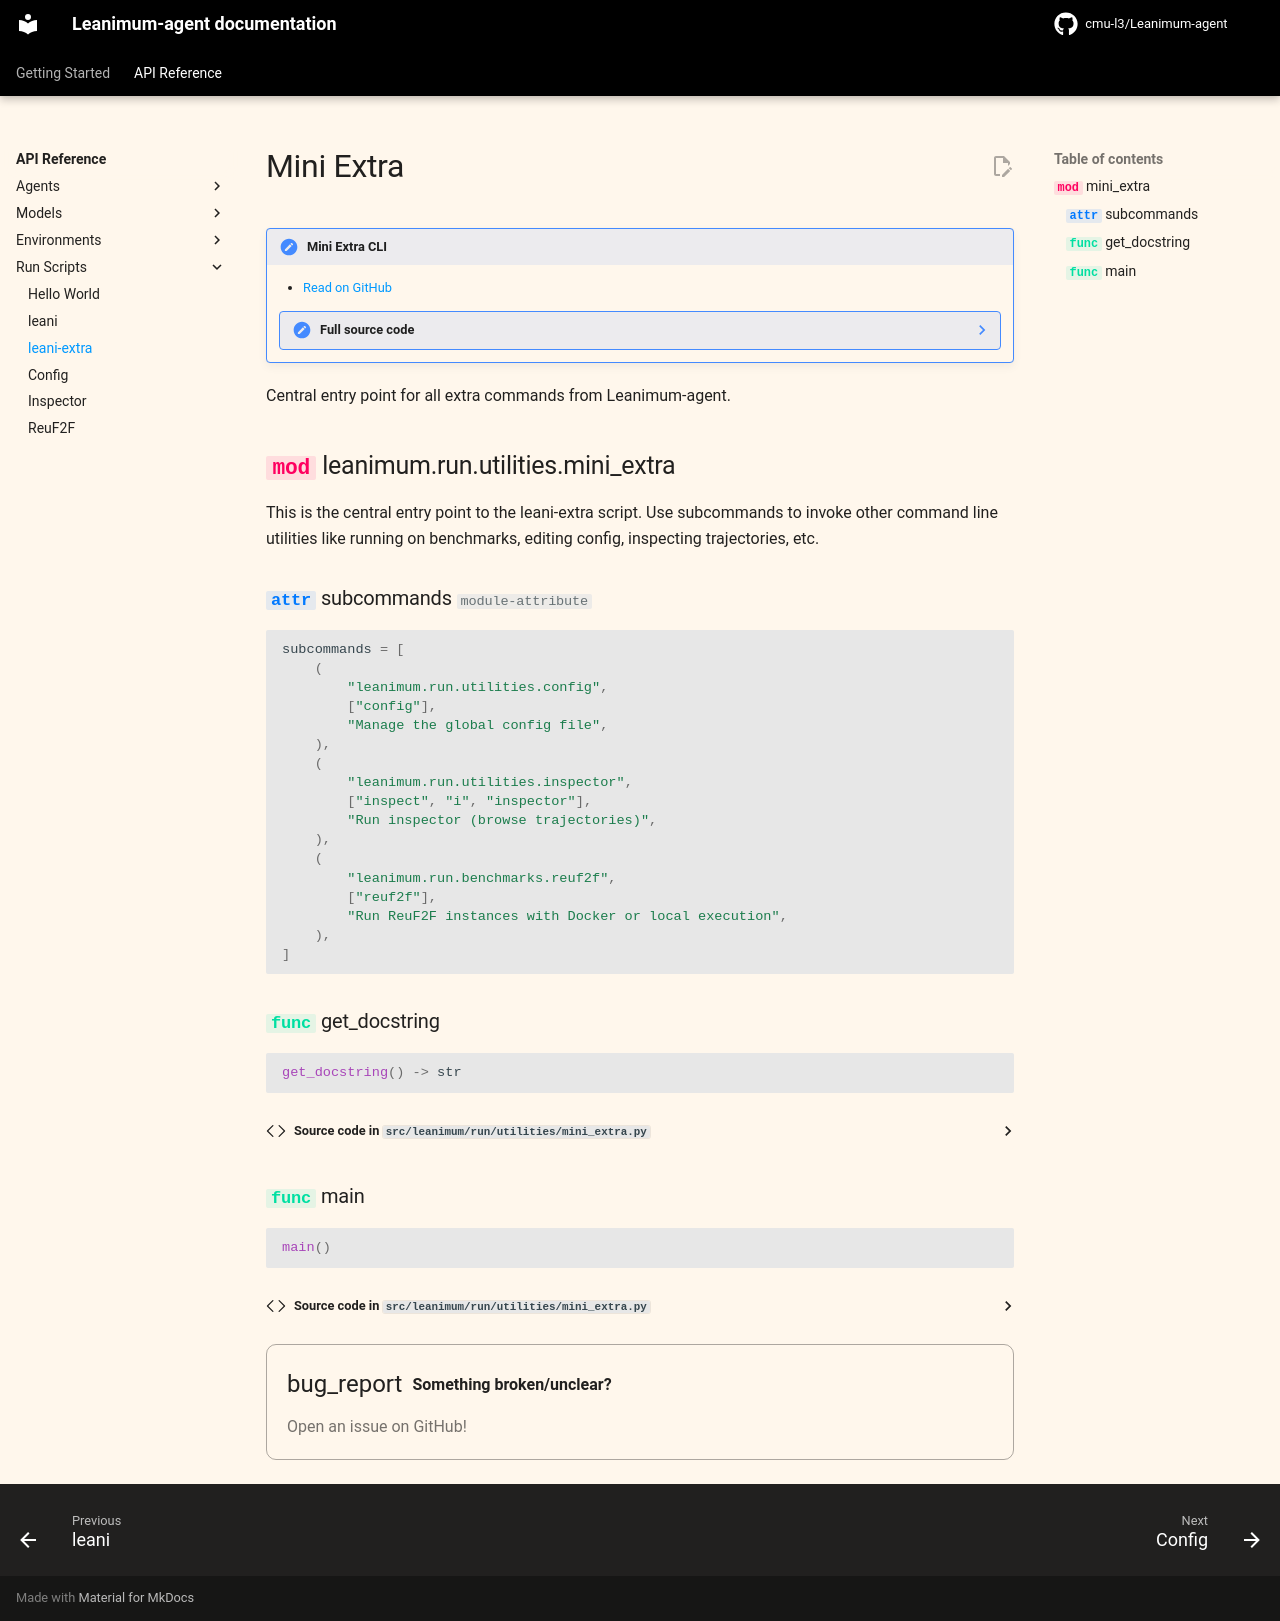

repository: cmu-l3/Leanimum-agent · page: v2/reference/run/mini_extra/index.html · generator: mkdocs

# Mini Extra

!!! note "Mini Extra CLI"

    - [Read on GitHub](https://github.com/cmu-l3/Leanimum-agent/blob/main/src/leanimum/run/utilities/mini_extra.py)

    ??? note "Full source code"

        ```python
        --8<-- "src/leanimum/run/utilities/mini_extra.py"
        ```

Central entry point for all extra commands from Leanimum-agent.

::: leanimum.run.utilities.mini_extra

{% include-markdown "../../_footer.md" %}
